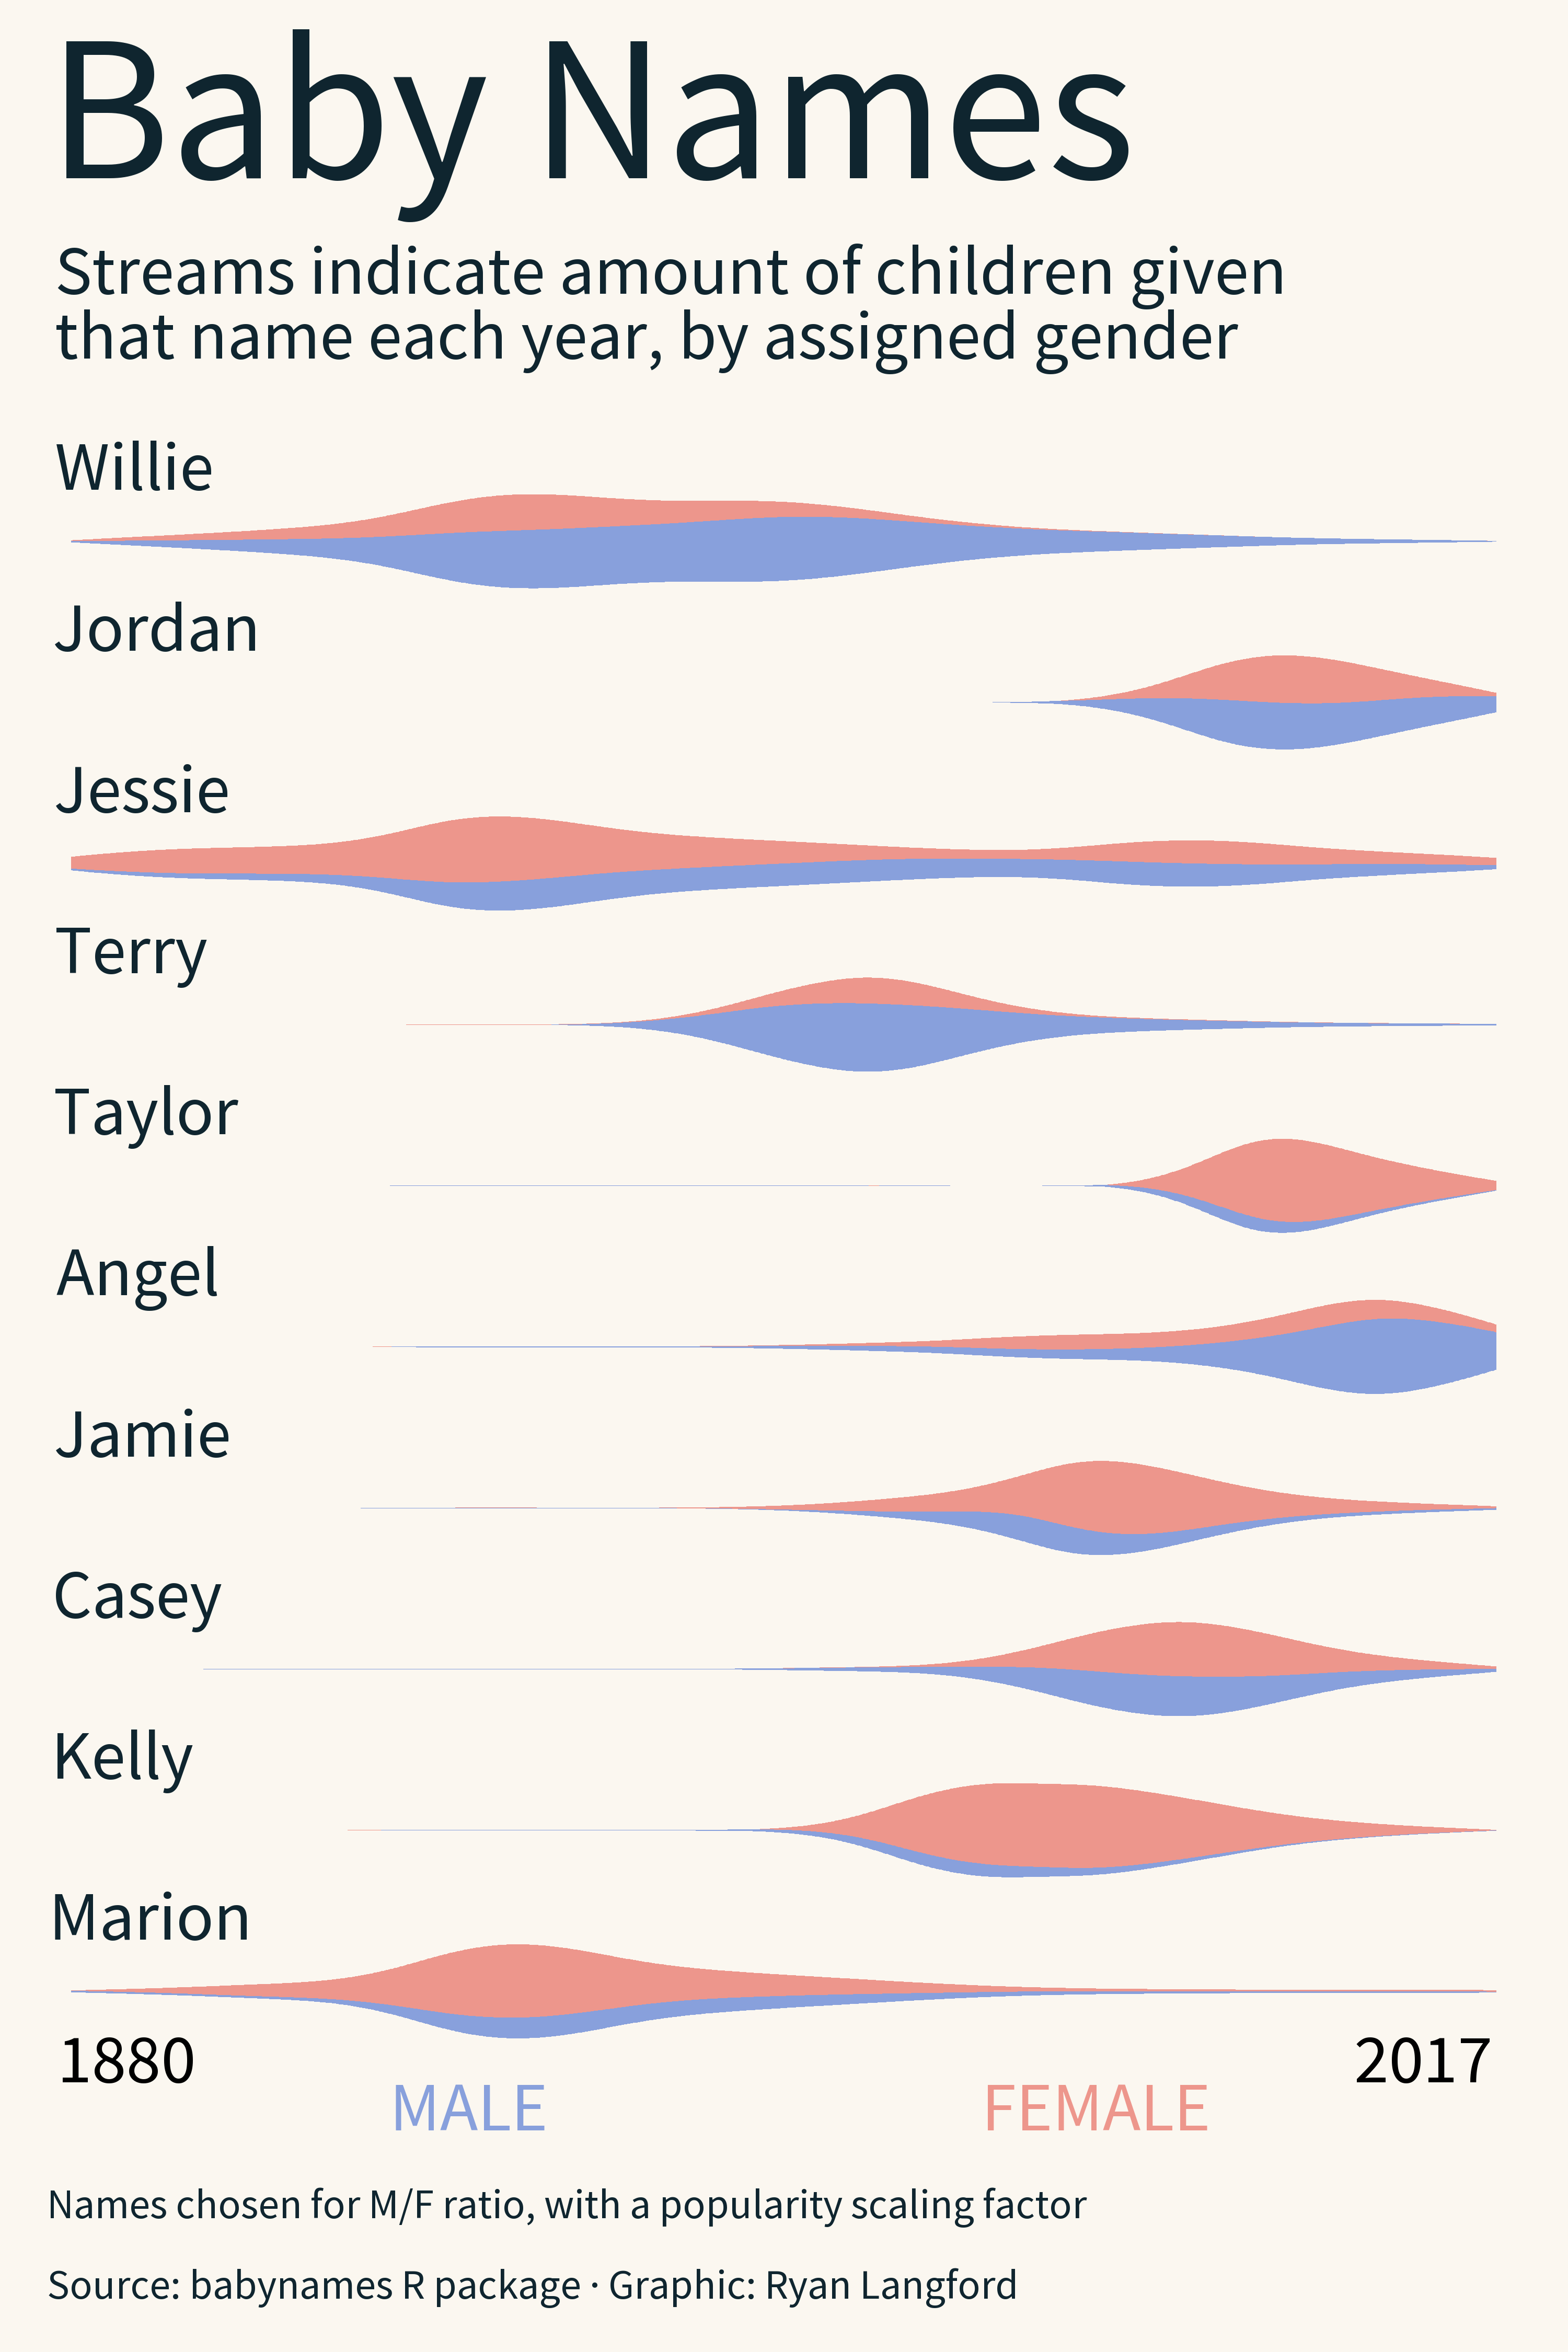

The R source for this figure:
library(tidyverse)
library(ggstream)
library(ggpubr)
library(showtext)
library(sysfonts)

showtext_auto()
font_add_google("Source Sans Pro")
font1 <- "Source Sans Pro"


babynames <- readr::read_csv('https://raw.githubusercontent.com/rfordatascience/tidytuesday/master/data/2022/2022-03-22/babynames.csv')


overall <- babynames %>%
  pivot_wider(id_cols = c(year,name), values_from = n, names_from = sex) %>%
  drop_na() %>%
  mutate(
    inverse = 1 - (abs(M - F) / (M + F)),
    overall = inverse * (M + F)
  ) %>%
  group_by(name) %>%
  summarise(n = sum(overall))

names <- overall %>% slice_max(order_by = n,n = 10) %>% pull(var = 1)


plot_graph = function(baby_name){
  babynames %>% filter(name == baby_name) %>% ggplot() + 
    geom_stream(aes(x=year, y = n, fill = sex), type = "mirror") +
    scale_fill_manual(values = c("#ed968c","#88a0dc"))+
    theme_void() +
    theme(legend.position = "none")+
    ggtitle(baby_name)+
    theme(
      plot.title = element_text(color="#0f252f", size=100, family = font1, hjust = 0.04)
    )
}


plots <- lapply(names, plot_graph)



ggarrange(plotlist = plots, ncol = 1) +
  theme(plot.margin = margin(7, 0, 5, 0, "cm"),
        plot.background = element_rect(fill="#fbf7f0", color="#fbf7f0")) +
  draw_text(text="Baby Names",family=font1, size=300, x=0.375, y=1.2, color="#0f252f")+
  draw_text(text="Streams indicate amount of children given",family=font1, size=100, x =0.035, hjust = 0, y=1.10, color="#0f252f") +
  draw_text(text="that name each year, by assigned gender",family=font1, size=100, x =0.035, hjust = 0, y=1.06, color="#0f252f") +
  draw_text(text="Names chosen for M/F ratio, with a popularity scaling factor",family=font1, size=60, x =0.03, hjust = 0, y=-0.1, color="#0f252f")+
  draw_text(text="Source: babynames R package · Graphic: Ryan Langford",family=font1, size=60, x =0.03, hjust = 0, y=-0.15, color="#0f252f")+
  draw_text(text="1880",family=font1, size=100, x =0.04, hjust = 0, y=-0.01, color="black")+
  draw_text(text="2017",family=font1, size=100, x =0.95, hjust = 1, y=-0.01, color="black")+
  draw_text(text = "MALE", family = font1, size = 100, x = 0.3, , y = -0.04, color = "#88a0dc") + 
  draw_text(text = "FEMALE", family = font1, size = 100, x = 0.7, , y = -0.04, color = "#ed968c")





ggsave("baby_names.png", height=15, width=10)
